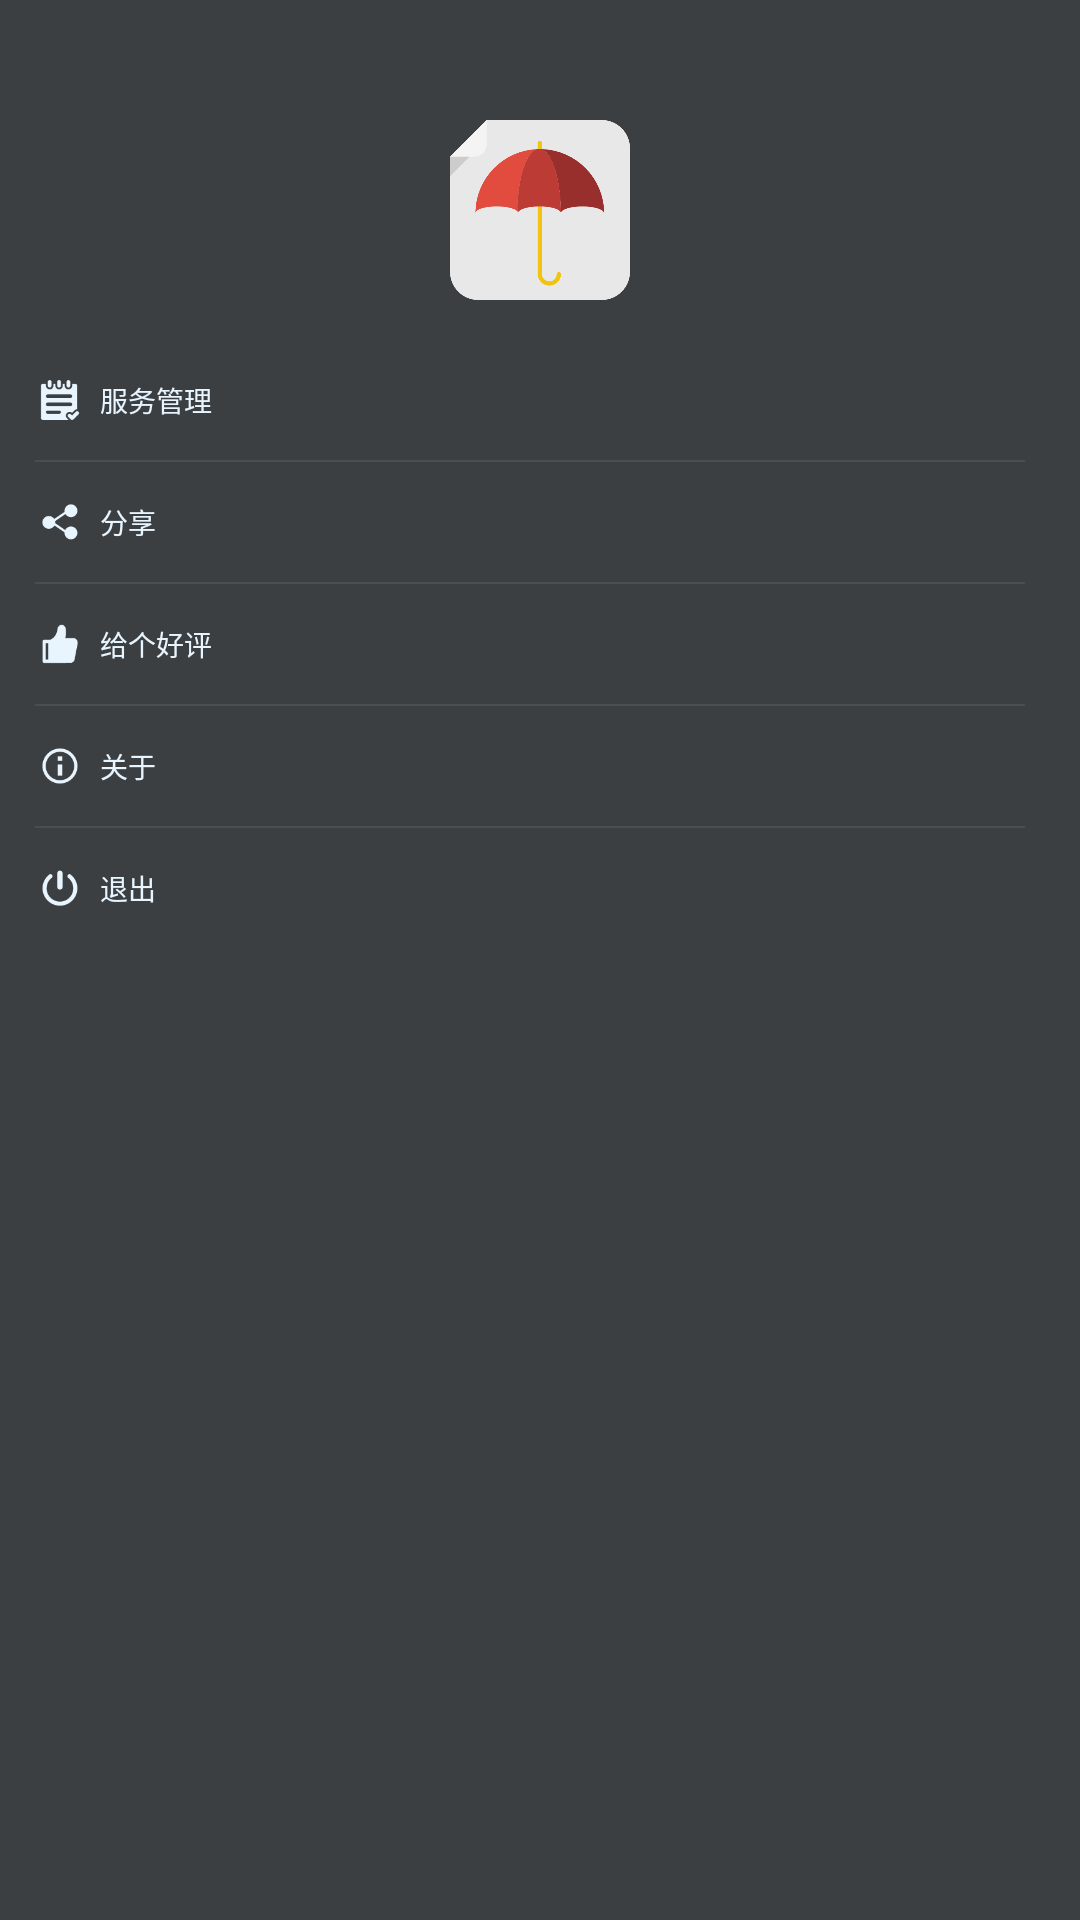

Here is an Android app screen rendered from its layout file. Give the layout XML and the strings, colors and styles it references.
<!-- AndroidManifest.xml: application theme AppTheme -->
<!-- res/layout/fragment_left.xml -->
<?xml version="1.0" encoding="utf-8"?>
<LinearLayout xmlns:android="http://schemas.android.com/apk/res/android"
    android:layout_width="match_parent"
    android:layout_height="match_parent"
    android:background="#3B3F42"
    android:gravity="center_horizontal"
    android:orientation="vertical">


    <ImageView
        android:layout_width="180px"
        android:layout_height="180px"
        android:layout_marginTop="120px"
        android:src="@drawable/icon" />

    <RelativeLayout
        android:id="@+id/rl_service"
        style="@style/LeftMenu_Rl"
        android:layout_marginTop="40px">


        <ImageView
            android:id="@+id/img_menu"
            style="@style/LeftMenu_Image"
            android:src="@drawable/taocan" />

        <TextView
            style="@style/LeftMenu_TextView"
            android:layout_toRightOf="@id/img_menu"
            android:text="@string/manager_services" />
    </RelativeLayout>

    <View style="@style/LeftMenu_Line" />


    <RelativeLayout
        android:id="@+id/rl_share"
        style="@style/LeftMenu_Rl">


        <ImageView
            android:id="@+id/leftimg_share"
            style="@style/LeftMenu_Image"
            android:src="@drawable/share" />

        <TextView
            style="@style/LeftMenu_TextView"
            android:layout_toRightOf="@id/leftimg_share"
            android:text="@string/share" />
    </RelativeLayout>

    <View style="@style/LeftMenu_Line" />

    <RelativeLayout
        android:id="@+id/rl_praise"
        style="@style/LeftMenu_Rl">


        <ImageView
            android:id="@+id/leftimg_praise"
            style="@style/LeftMenu_Image"
            android:src="@drawable/praise" />

        <TextView
            style="@style/LeftMenu_TextView"
            android:layout_toRightOf="@id/leftimg_praise"
            android:text="@string/give_good_praise" />
    </RelativeLayout>

    <View style="@style/LeftMenu_Line" />


    <RelativeLayout
        android:id="@+id/rl_about"
        style="@style/LeftMenu_Rl">


        <ImageView
            android:id="@+id/img_about"
            style="@style/LeftMenu_Image"
            android:src="@drawable/about" />

        <TextView
            style="@style/LeftMenu_TextView"
            android:layout_toRightOf="@id/img_about"
            android:text="@string/about" />
    </RelativeLayout>

    <View style="@style/LeftMenu_Line" />


    <RelativeLayout
        android:id="@+id/rl_exit"
        style="@style/LeftMenu_Rl">


        <ImageView
            android:id="@+id/img_exit"
            style="@style/LeftMenu_Image"
            android:src="@drawable/exit" />

        <TextView
            style="@style/LeftMenu_TextView"
            android:layout_toRightOf="@id/img_exit"
            android:text="@string/exit" />
    </RelativeLayout>


</LinearLayout>
<!-- resources referenced by this layout -->
<resources>
  <!-- drawable about: png bitmap (drawable-nodpi, 1569 bytes) -->
  <!-- drawable exit: png bitmap (drawable-nodpi, 1498 bytes) -->
  <!-- drawable icon: png bitmap (drawable-nodpi, 15775 bytes) -->
  <!-- drawable praise: png bitmap (drawable-nodpi, 920 bytes) -->
  <!-- drawable share: png bitmap (drawable-nodpi, 1344 bytes) -->
  <!-- drawable taocan: png bitmap (drawable-nodpi, 1276 bytes) -->
  <string name="about">关于</string>
  <string name="exit">退出</string>
  <string name="give_good_praise">给个好评</string>
  <string name="manager_services">服务管理</string>
  <string name="share">分享</string>
  <style name="LeftMenu_Image">
          <item name="android:layout_width">40px</item>
          <item name="android:layout_height">40px</item>
          <item name="android:layout_marginLeft">40px</item>
          <item name="android:layout_centerVertical">true</item>
      </style>
  <style name="LeftMenu_Line">
          <item name="android:layout_width">match_parent</item>
          <item name="android:layout_height">2px</item>
          <item name="android:background">#22adadad</item>
          <item name="android:layout_marginRight">50px</item>
          <item name="android:layout_marginLeft">40px</item>
      </style>
  <style name="LeftMenu_Rl">
          <item name="android:layout_width">match_parent</item>
          <item name="android:layout_height">120px</item>
      </style>
  <style name="LeftMenu_TextView">
          <item name="android:layout_width">match_parent</item>
          <item name="android:layout_height">120px</item>
          <item name="android:gravity">center_vertical</item>
          <item name="android:paddingLeft">20px</item>
          <item name="android:textColor">@color/menu_text</item>
          <item name="android:textSize">28px</item>
      </style>
  <style name="AppTheme" parent="Theme.AppCompat.Light.NoActionBar">
          
          <item name="android:listDivider">@drawable/divider</item>
          <item name="colorPrimary">@color/colorPrimary</item>
          <item name="colorPrimaryDark">@color/colorPrimaryDark</item>
          <item name="colorAccent">@color/colorAccent</item>
      </style>
  <color name="menu_text">#E8F5FF</color>
  <!-- drawable divider (drawable) -->
  <?xml version="1.0" encoding="utf-8"?>
  <shape xmlns:android="http://schemas.android.com/apk/res/android"
         android:shape="rectangle">
      <solid android:color="@color/dark_grey"/>
      <size android:height="1dp"/>
  </shape>
  <color name="colorPrimary">#3F51B5</color>
  <color name="colorPrimaryDark">#303F9F</color>
  <color name="colorAccent">#FF4081</color>
  <color name="dark_grey">#a9a9a9</color>
</resources>
